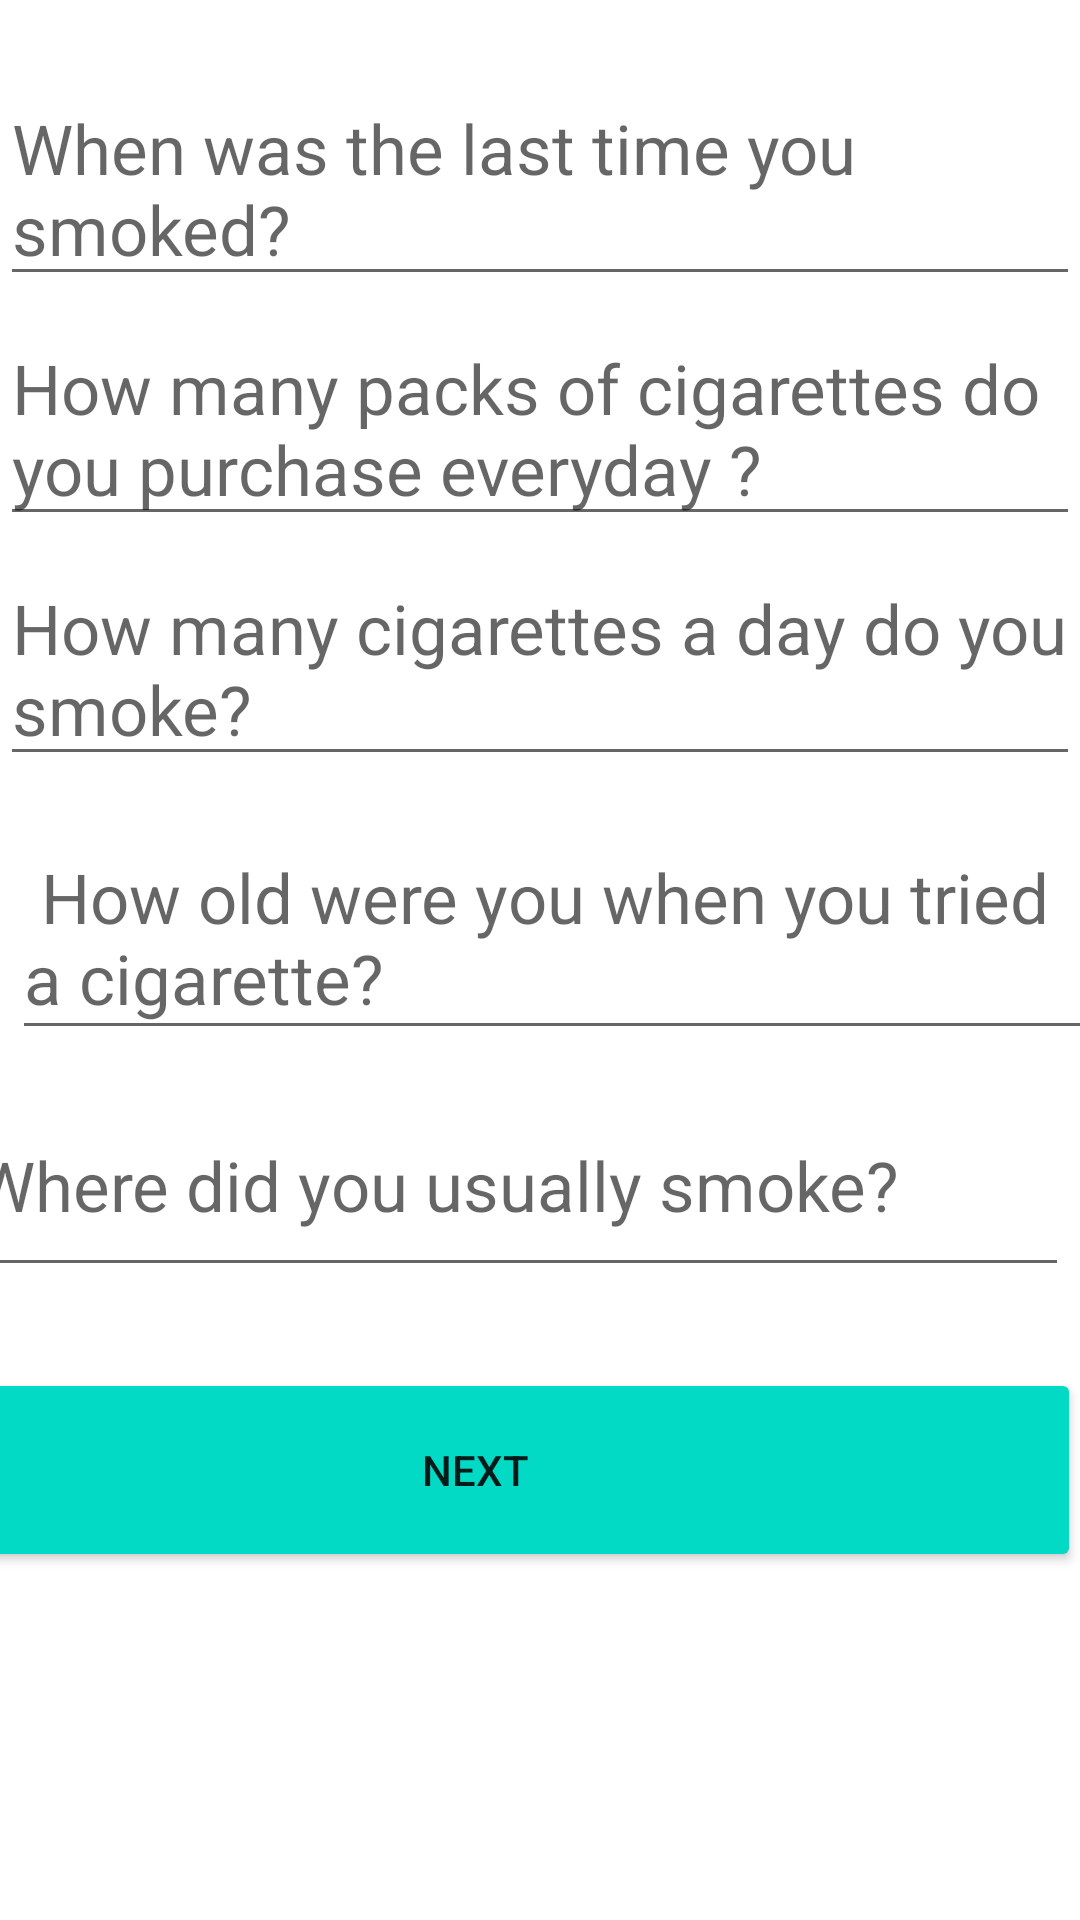

The Android layout XML behind this screen, and the referenced resources:
<!-- AndroidManifest.xml: application theme Theme.Smoke_login_firebase -->
<!-- res/layout/activity_details.xml -->
<?xml version="1.0" encoding="utf-8"?>
<layout xmlns:tools="http://schemas.android.com/tools"
    xmlns:android="http://schemas.android.com/apk/res/android"
    xmlns:app="http://schemas.android.com/apk/res-auto">

    <androidx.constraintlayout.widget.ConstraintLayout
        android:layout_width="match_parent"
        android:layout_height="match_parent"
        android:layout_margin="20dp"
        android:gravity=""
        android:orientation="vertical"
        tools:context=".Details">


        <EditText
            android:id="@+id/lasttime"
            android:layout_width="match_parent"
            android:layout_height="wrap_content"
            android:layout_marginTop="24dp"
            android:hint="When was the last time you smoked?"
            android:textSize="23sp"
            app:layout_constraintHorizontal_bias="1.0"
            app:layout_constraintLeft_toLeftOf="parent"
            app:layout_constraintRight_toRightOf="parent"
            app:layout_constraintTop_toTopOf="parent" />

        <EditText
            android:id="@+id/pack"
            android:layout_width="match_parent"
            android:layout_height="wrap_content"
            android:layout_marginTop="104dp"
            android:hint="How many packs of cigarettes do you purchase everyday ? "
            android:textSize="23sp"
            app:layout_constraintHorizontal_bias="0.0"
            app:layout_constraintLeft_toLeftOf="parent"
            app:layout_constraintRight_toRightOf="parent"
            app:layout_constraintTop_toTopOf="parent" />

        <EditText
            android:id="@+id/day"
            android:layout_width="match_parent"
            android:layout_height="wrap_content"
            android:layout_marginTop="184dp"
            android:hint="How many cigarettes a day do you smoke?"
            android:textSize="23sp"
            app:layout_constraintHorizontal_bias="0.0"
            app:layout_constraintLeft_toLeftOf="parent"
            app:layout_constraintRight_toRightOf="parent"
            app:layout_constraintTop_toTopOf="parent" />

        <EditText
            android:id="@+id/old"
            android:layout_width="363dp"
            android:layout_height="78dp"
            android:layout_marginStart="4dp"
            android:layout_marginTop="272dp"
            android:hint=" How old were you when you tried a cigarette?"
            android:textSize="23sp"
            app:layout_constraintHorizontal_bias="1.0"
            app:layout_constraintLeft_toLeftOf="parent"
            app:layout_constraintRight_toRightOf="parent"
            app:layout_constraintStart_toStartOf="parent"
            app:layout_constraintTop_toTopOf="parent" />

        <EditText
            android:id="@+id/usuallysmoke"
            android:layout_width="369dp"
            android:layout_height="71dp"
            android:layout_marginTop="8dp"
            android:layout_marginEnd="4dp"
            android:hint="Where did you usually smoke?"
            android:textSize="23sp"
            app:layout_constraintEnd_toEndOf="parent"
            app:layout_constraintHorizontal_bias="1.0"
            app:layout_constraintLeft_toLeftOf="parent"
            app:layout_constraintRight_toRightOf="parent"
            app:layout_constraintTop_toBottomOf="@+id/old" />

        <Button
            android:id="@+id/btn"
            android:layout_width="404dp"
            android:layout_height="68dp"
            android:layout_marginTop="456dp"
            android:backgroundTint="@color/teal_200"
            android:text="Next"
            app:layout_constraintHorizontal_bias="1.0"
            app:layout_constraintLeft_toLeftOf="parent"
            app:layout_constraintRight_toRightOf="parent"
            app:layout_constraintTop_toTopOf="parent" />


    </androidx.constraintlayout.widget.ConstraintLayout>
</layout>
<!-- resources referenced by this layout -->
<resources>
  <color name="teal_200">#FF03DAC5</color>
  <style name="Theme.Smoke_login_firebase" parent="Theme.MaterialComponents.DayNight.DarkActionBar">
          
          <item name="colorPrimary">@color/purple_500</item>
          <item name="colorPrimaryVariant">@color/purple_700</item>
          <item name="colorOnPrimary">@color/white</item>
          
          <item name="colorSecondary">@color/teal_200</item>
          <item name="colorSecondaryVariant">@color/teal_700</item>
          <item name="colorOnSecondary">@color/black</item>
          
          <item name="android:statusBarColor" tools:targetApi="l">?attr/colorPrimaryVariant</item>
          
      </style>
  <color name="purple_500">#FF6200EE</color>
  <color name="purple_700">#FF3700B3</color>
  <color name="white">#FFFFFFFF</color>
  <color name="teal_700">#FF018786</color>
  <color name="black">#FF000000</color>
</resources>
